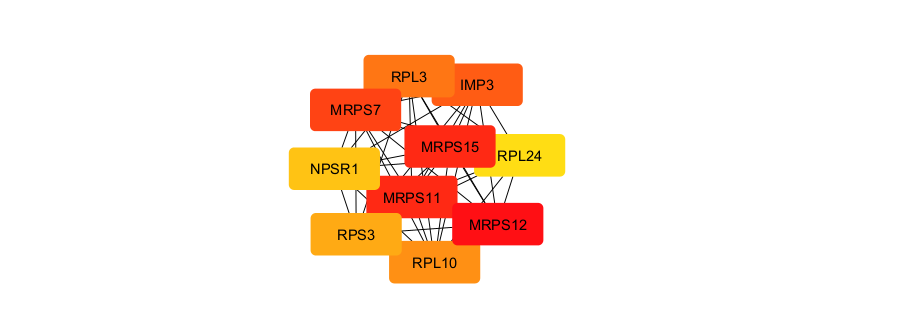

Values plotted in this chart, from the file beside it:
Rank, Name, Score
1, MRPS12, 5.20750224E8
2, MRPS15, 5.2070844E8
2, MRPS11, 5.2070844E8
4, MRPS7, 5.2070832E8
5, IMP3, 5.20399548E8
6, RPL3, 5.20347726E8
7, RPL10, 5.20050303E8
8, RPS3, 5.19778128E8
9, NPSR1, 5.19724828E8
10, RPL24, 5.19041546E8
